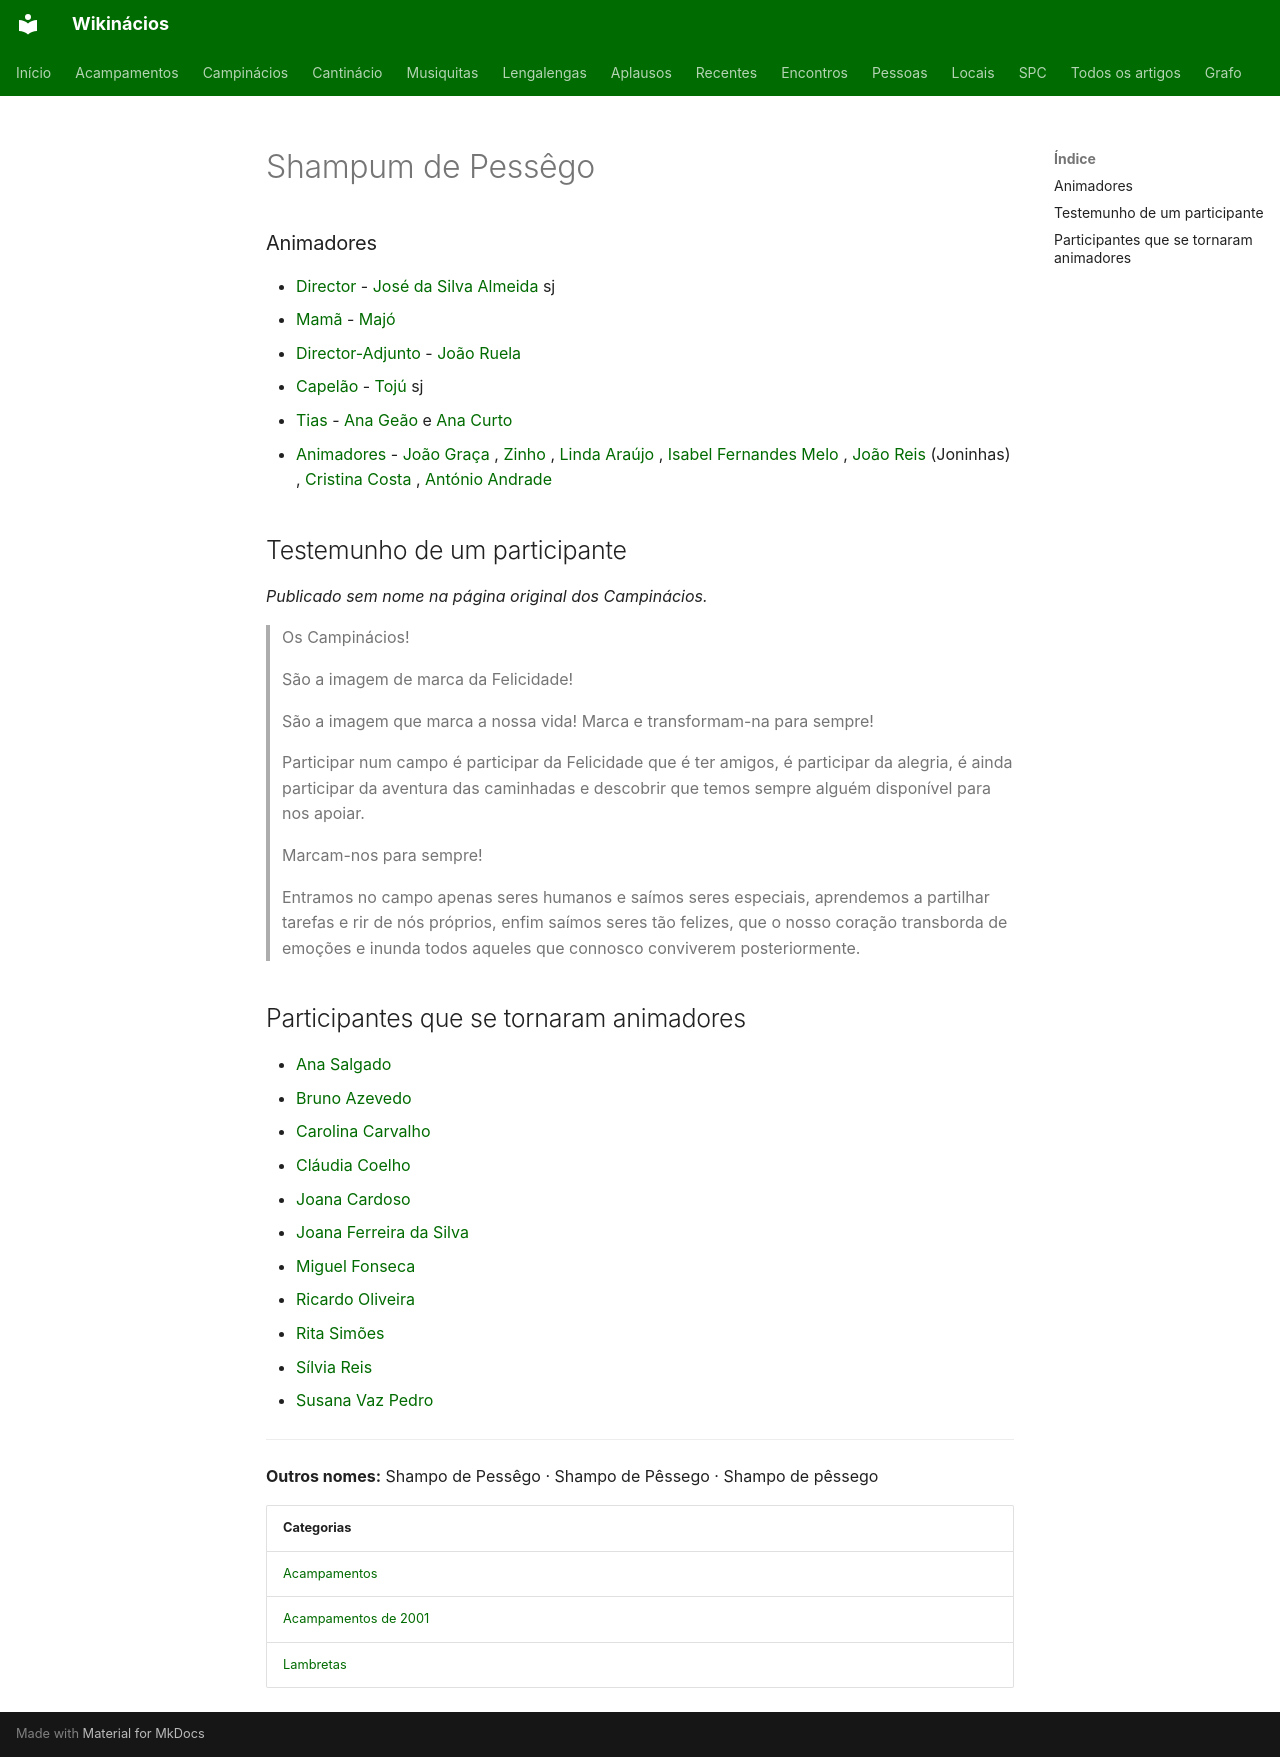

repository: neteinstein/Campinacios · page: Acampamentos/2001/Shampum de Pessêgo.html · generator: mkdocs

# Shampum de Pessêgo

### Animadores

- [Director](../../Cargos/Director.md) - [José da Silva Almeida](../../Pessoas/J/Jos%C3%A9%20da%20Silva%20Almeida.md) sj
- [Mamã](../../Cargos/Mam%C3%A3.md) - [Majó](../../Pessoas/M/Maria%20Jo%C3%A3o%20Sim%C3%B5es.md)
- [Director-Adjunto](../../Cargos/Director-Adjunto.md) - [João Ruela](../../Pessoas/J/Jo%C3%A3o%20Branco.md)
- [Capelão](../../Cargos/Capel%C3%A3o.md) - [Tojú](../../Pessoas/A/Ant%C3%B3nio%20J%C3%BAlio%20Trigueiros.md) sj
- [Tias](../../Cargos/Tio.md) - [Ana Geão](../../Pessoas/A/Ana%20Ge%C3%A3o.md) e [Ana Curto](../../Pessoas/A/Ana%20Curto.md)
- [Animadores](../../Categorias/Animadores.md) - [João Graça](../../Pessoas/J/Jo%C3%A3o%20de%20Almeida%20Gra%C3%A7a.md) , [Zinho](../../Pessoas/E/Eduardo%20Rodrigues.md) , [Linda Araújo](../../Pessoas/L/Linda%20Ara%C3%BAjo.md) , [Isabel Fernandes Melo](../../Pessoas/I/Isabel%20Fernandes%20Melo.md) , [João Reis](../../Pessoas/J/Jo%C3%A3o%20Reis.md) (Joninhas) , [Cristina Costa](../../Pessoas/C/Cristina%20Costa.md) , [António Andrade](../../Pessoas/A/Ant%C3%B3nio%20Andrade.md)

## Testemunho de um participante {#testemunho}

*Publicado sem nome na página original dos Campinácios.*

> Os Campinácios!
>
> São a imagem de marca da Felicidade!
>
> São a imagem que marca a nossa vida! Marca e transformam-na para sempre!
>
> Participar num campo é participar da Felicidade que é ter amigos, é participar da alegria, é ainda participar da aventura das caminhadas e descobrir que temos sempre alguém disponível para nos apoiar.
>
> Marcam-nos para sempre!
>
> Entramos no campo apenas seres humanos e saímos seres especiais, aprendemos a partilhar tarefas e rir de nós próprios, enfim saímos seres tão felizes, que o nosso coração transborda de emoções e inunda todos aqueles que connosco conviverem posteriormente.

## Participantes que se tornaram animadores

- [Ana Salgado](../../Pessoas/A/Ana%20Salgado.md)
- [Bruno Azevedo](../../Pessoas/B/Bruno%20Azevedo.md)
- [Carolina Carvalho](../../Pessoas/C/Carolina%20Carvalho.md)
- [Cláudia Coelho](../../Pessoas/C/Cl%C3%A1udia%20Coelho.md)
- [Joana Cardoso](../../Pessoas/J/Joana%20Cardoso.md)
- [Joana Ferreira da Silva](../../Pessoas/J/Joana%20Ferreira%20da%20Silva.md)
- [Miguel Fonseca](../../Pessoas/M/Miguel%20Fonseca.md)
- [Ricardo Oliveira](../../Pessoas/R/Ricardo%20Oliveira.md)
- [Rita Simões](../../Pessoas/R/Rita%20Sim%C3%B5es.md)
- [Sílvia Reis](../../Pessoas/S/S%C3%ADlvia%20Reis.md)
- [Susana Vaz Pedro](../../Pessoas/S/Susana%20Vaz%20Pedro.md)

---

**Outros nomes:** Shampo de Pessêgo · Shampo de Pêssego · Shampo de pêssego

| Categorias |
| --- |
| [Acampamentos](../../Categorias/Acampamentos.md) |
| [Acampamentos de 2001](../../Categorias/Acampamentos%20de%202001.md) |
| [Lambretas](../../Categorias/Lambretas.md) |
